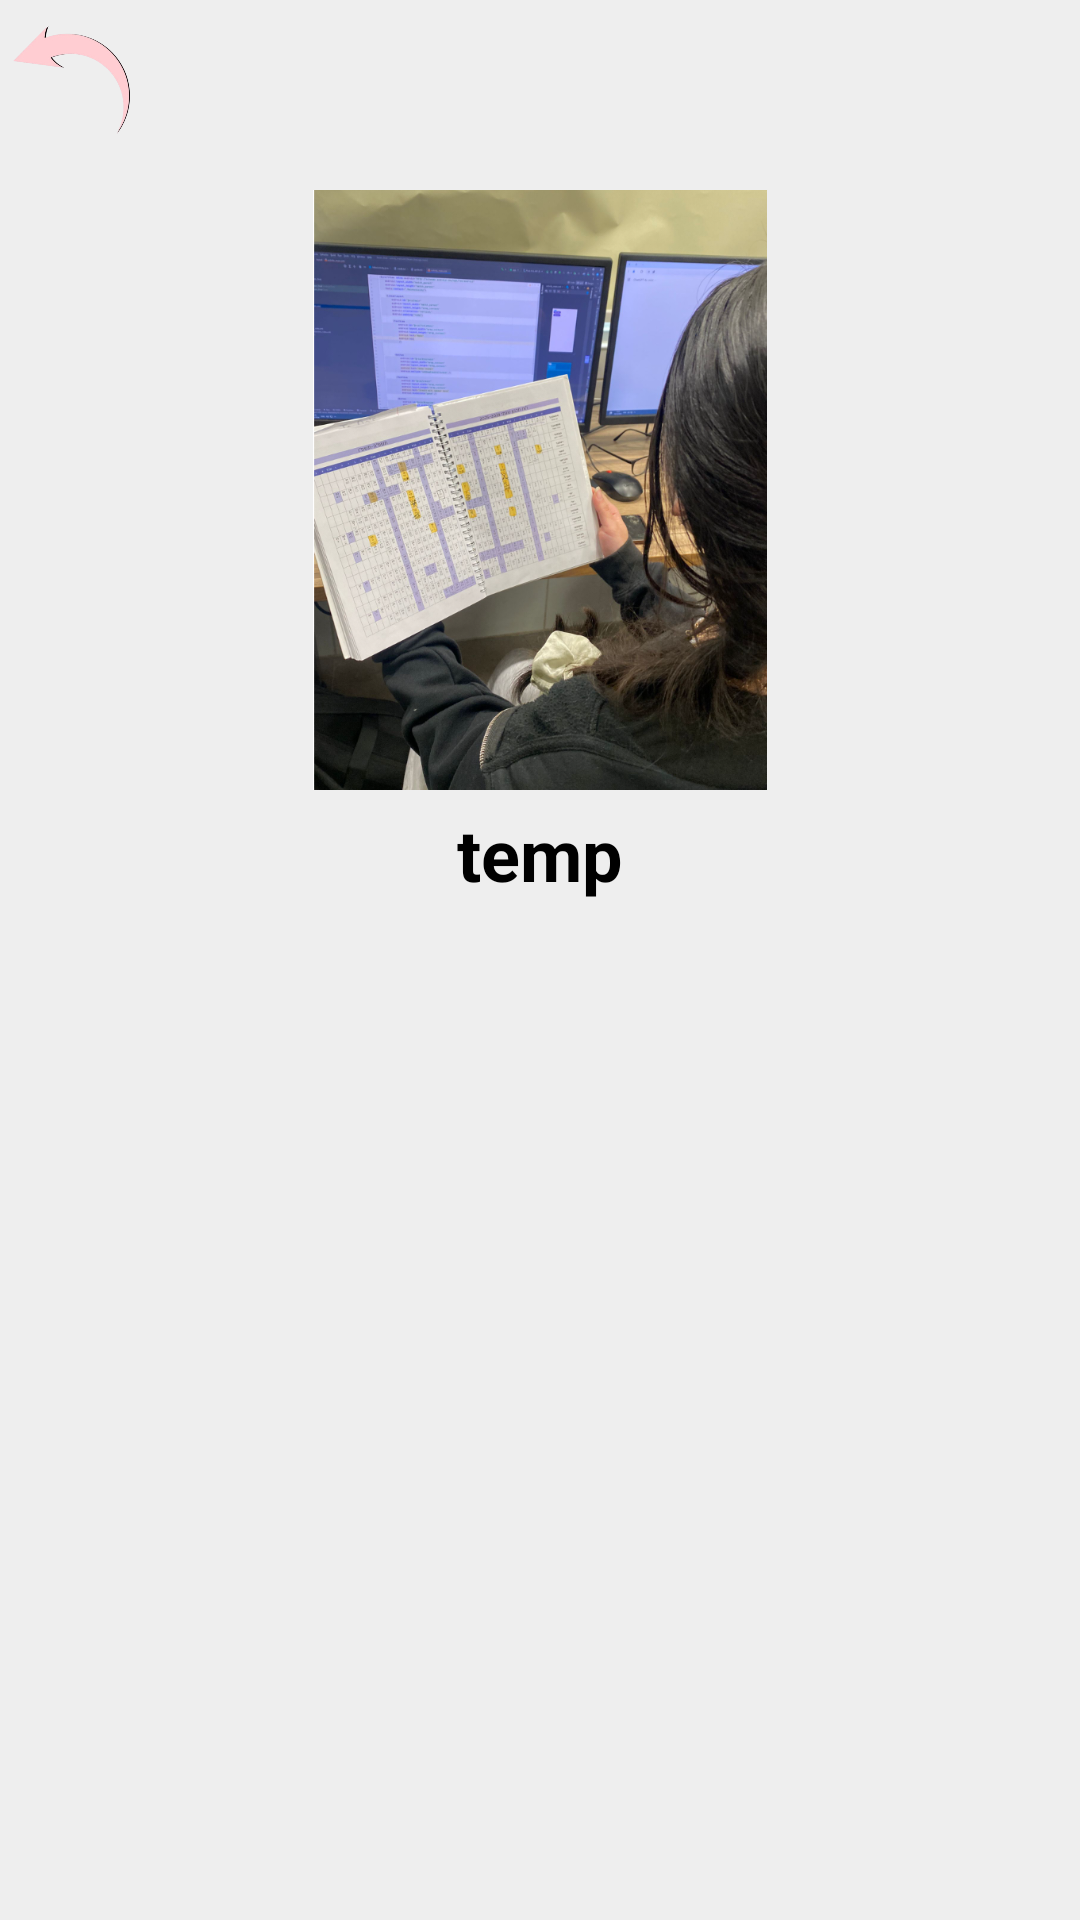

Produce the Android XML layout that renders to this screen, including the resource entries it uses.
<!-- AndroidManifest.xml: application theme Theme.Noam_final -->
<!-- res/layout/activity_credit.xml -->
<?xml version="1.0" encoding="utf-8"?>
<LinearLayout xmlns:android="http://schemas.android.com/apk/res/android"
    android:layout_width="match_parent"
    android:layout_height="match_parent"
    android:background="@color/background_gray"
    android:orientation="vertical">


<ImageButton
        android:id="@+id/ivBack"
        android:layout_width="50dp"
        android:layout_height="50dp"
        android:background="?attr/selectableItemBackgroundBorderless"
        android:contentDescription="Back Button"
        android:scaleType="fitCenter"
        android:src="@drawable/back_pic" />


    <LinearLayout
        android:layout_width="match_parent"
        android:layout_height="wrap_content"
        android:backgroundTint="@color/background_gray"
        android:gravity="center"
        android:orientation="vertical">

        <TextView
            android:layout_width="wrap_content"
            android:layout_height="wrap_content"
            android:layout_marginTop="40dp"
            android:text="Credit"
            android:textAlignment="center"
            android:textSize="50dp"
            android:textStyle="bold" />

        <ImageView
            android:id="@+id/creditImage"
            android:layout_width="200dp"
            android:layout_height="200dp"
            android:layout_marginTop="5dp"
            android:src="@drawable/menu_pic" />

        <TextView
            android:id="@+id/tvResult"
            android:layout_marginTop="5dp"
            android:layout_width="match_parent"
            android:layout_height="370dp"
            android:layout_marginBottom="100dp"
            android:text="temp"
            android:textAlignment="center"
            android:textColor="@color/black"
            android:textSize="24dp"
            android:textStyle="bold" />


    </LinearLayout>

</LinearLayout>
<!-- resources referenced by this layout -->
<resources>
  <color name="background_gray">#EEEEEE</color>
  <color name="black">#FF000000</color>
  <!-- drawable back_pic: png bitmap (drawable, 46653 bytes) -->
  <!-- drawable menu_pic: png bitmap (drawable, 711859 bytes) -->
  <style name="Theme.Noam_final" parent="Base.Theme.Noam_final" />
  <style name="Base.Theme.Noam_final" parent="Theme.Material3.DayNight.NoActionBar">
          
          
      </style>
</resources>
